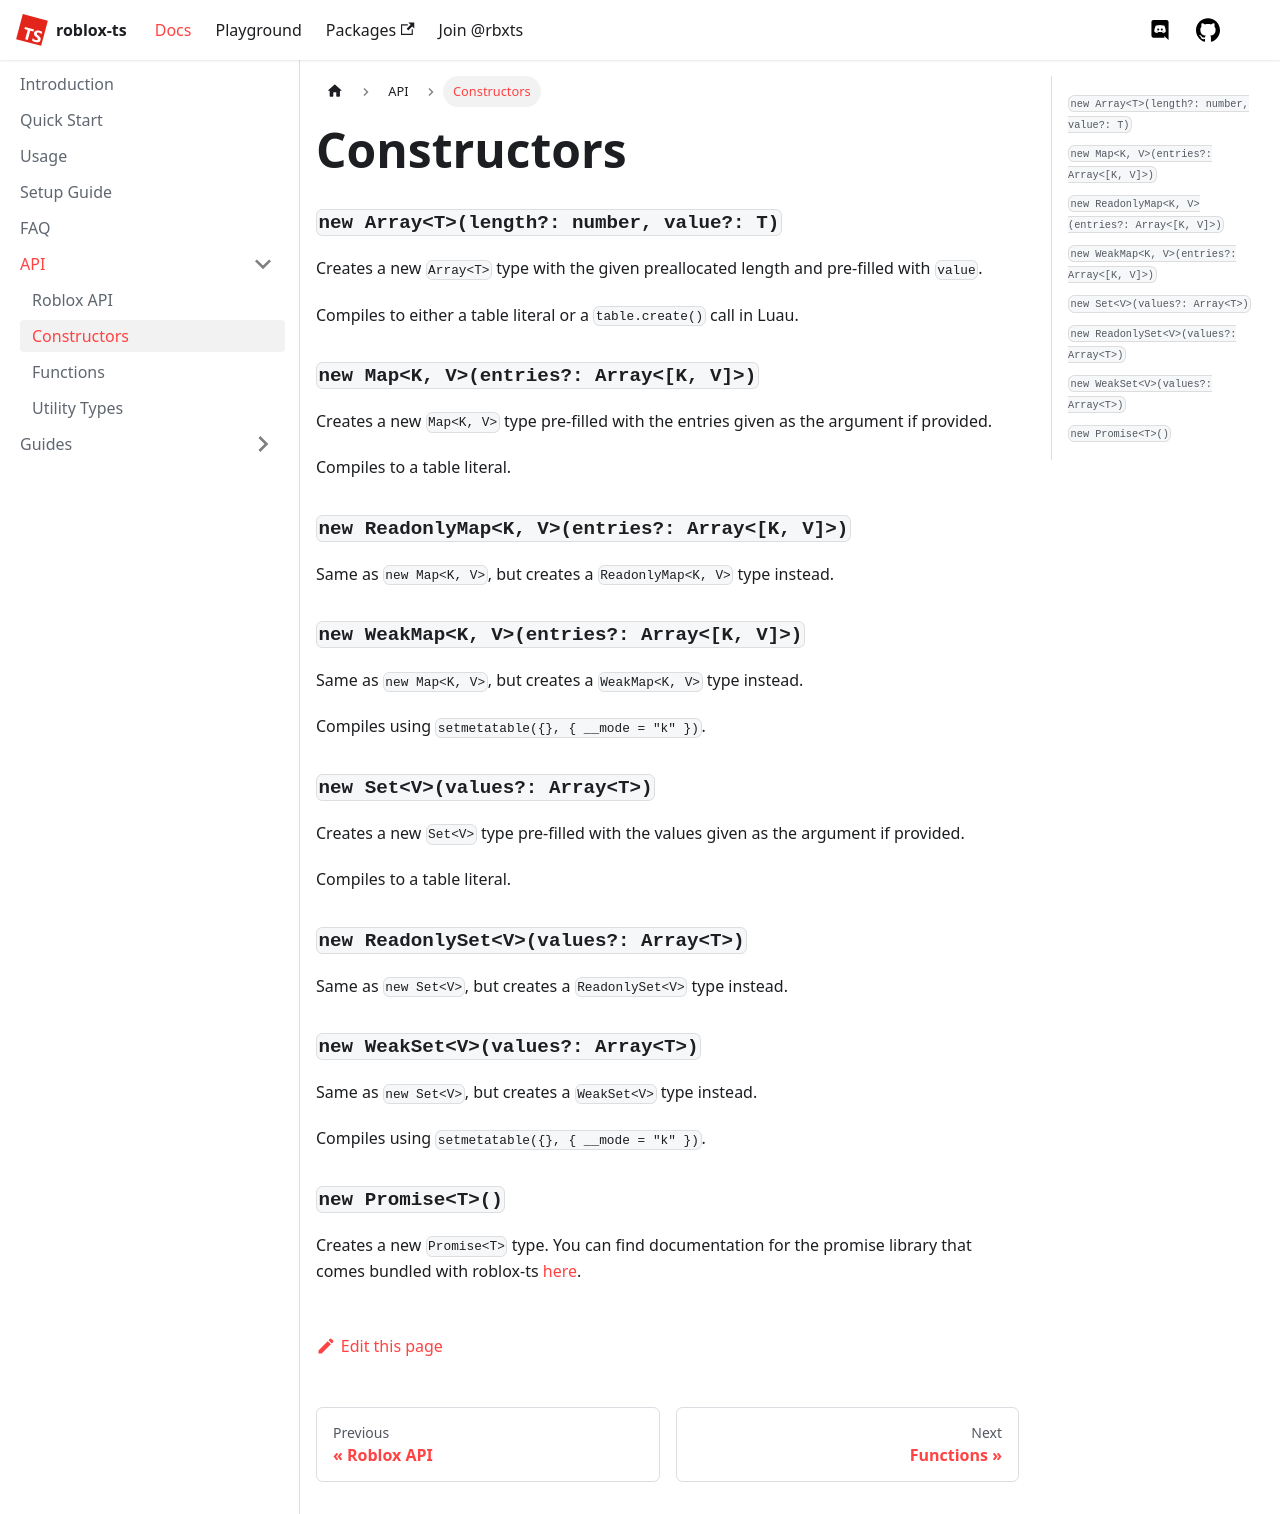

repository: roblox-ts/roblox-ts.com · page: docs/api/constructors/index.html · generator: docusaurus

---
id: constructors
title: Constructors
---

### `new Array<T>(length?: number, value?: T)`
Creates a new `Array<T>` type with the given preallocated length and pre-filled with `value`.

Compiles to either a table literal or a `table.create()` call in Luau.

### `new Map<K, V>(entries?: Array<[K, V]>)`
Creates a new `Map<K, V>` type pre-filled with the entries given as the argument if provided.

Compiles to a table literal.

### `new ReadonlyMap<K, V>(entries?: Array<[K, V]>)`
Same as `new Map<K, V>`, but creates a `ReadonlyMap<K, V>` type instead.

### `new WeakMap<K, V>(entries?: Array<[K, V]>)`
Same as `new Map<K, V>`, but creates a `WeakMap<K, V>` type instead.

Compiles using `setmetatable({}, { __mode = "k" })`.

### `new Set<V>(values?: Array<T>)`
Creates a new `Set<V>` type pre-filled with the values given as the argument if provided.

Compiles to a table literal.

### `new ReadonlySet<V>(values?: Array<T>)`
Same as `new Set<V>`, but creates a `ReadonlySet<V>` type instead.

### `new WeakSet<V>(values?: Array<T>)`
Same as `new Set<V>`, but creates a `WeakSet<V>` type instead.

Compiles using `setmetatable({}, { __mode = "k" })`.

### `new Promise<T>()`
Creates a new `Promise<T>` type. You can find documentation for the promise library that comes bundled with roblox-ts [here](https://eryn.io/roblox-lua-promise/).
